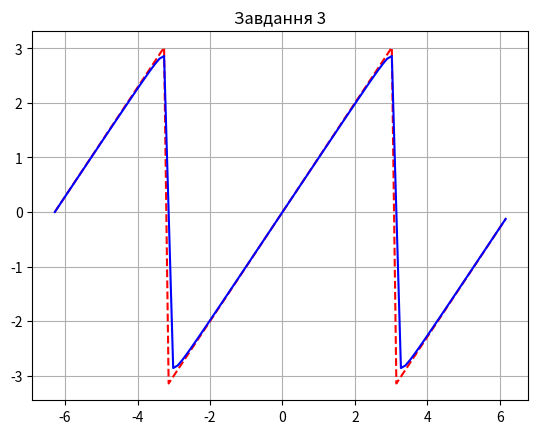

Source code (Python):
from math import *
import numpy as np
import matplotlib.pyplot as plt

# Визначення кількості точок (вузлів) на вісі x
N = 100

x0 = -2 * pi
xn = 2 * pi

# Обчислюємо крок між точками
dx = (xn - x0) / N

x = np.zeros(N, float)
y = np.zeros(N, float)
z = np.zeros(N, float)

x[0] = x0

# Визначення кількості членів ряду Фур'є
Nf = 100

# Створюємо масиви для зберігання даних про функцію z(x)
b = np.zeros(Nf, float)
Fb = np.zeros(Nf, float)

# Обчислення коефіцієнтів b для ряду Фур'є
k = 1
while k < Nf:
    b[k] = -2 * (pow(-1, k) / k)
    k += 1

# Задання функції y(x) - сигнал у вигляді піли
n = 1
while n < N:
    x[n] = x[n-1] + dx
    y[n] = (x[n] - pi) % (2 * pi) - pi
    n += 1

# Обчислення значень апроксимованої функції z(x) за допомогою ряду Фур'є
n = 1
while n < N:
    z[n] = b[1] * sin(x[n])  # Перший член ряду Фур'є
    k = 2
    while k < Nf:
        z[n] = z[n] + b[k] * sin(k * x[n])
        k += 1
    n += 1

plt.plot(x, y, '--r')  # Червона лінія - оригінальна функція y(x) = x
plt.plot(x, z, '-b')   # Синя лінія - апроксимована функція з ряду Фур'є

plt.grid()
plt.title("Завдання 3")

plt.show()